Run: headless pygame with SDL's dummy video driver; simulated clock (each Clock.tick advances the game by its frame time, no real sleeping); random seed 0; keys injected as events and as key.get_pressed() state; no mouse input.
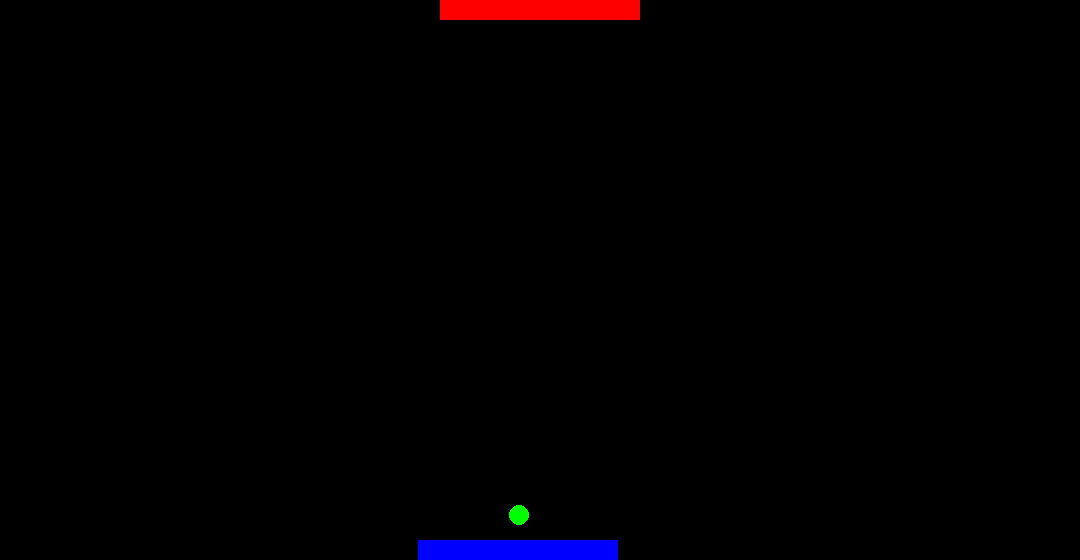
Frame 1 of 4 · flips 1–60 · no input
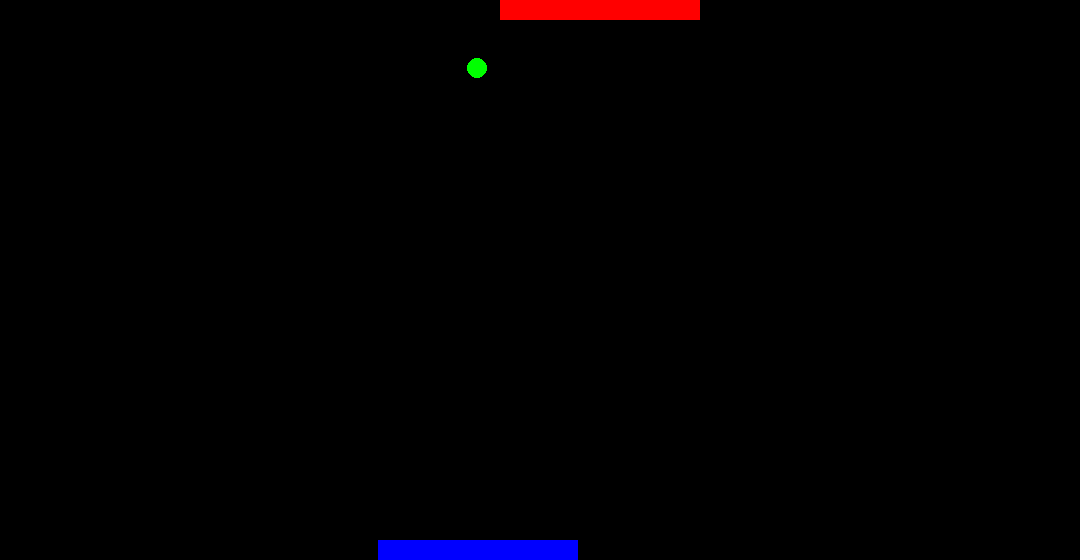
Frame 2 of 4 · flips 61–180 · tapped SPACE, RETURN · held RIGHT (→), D
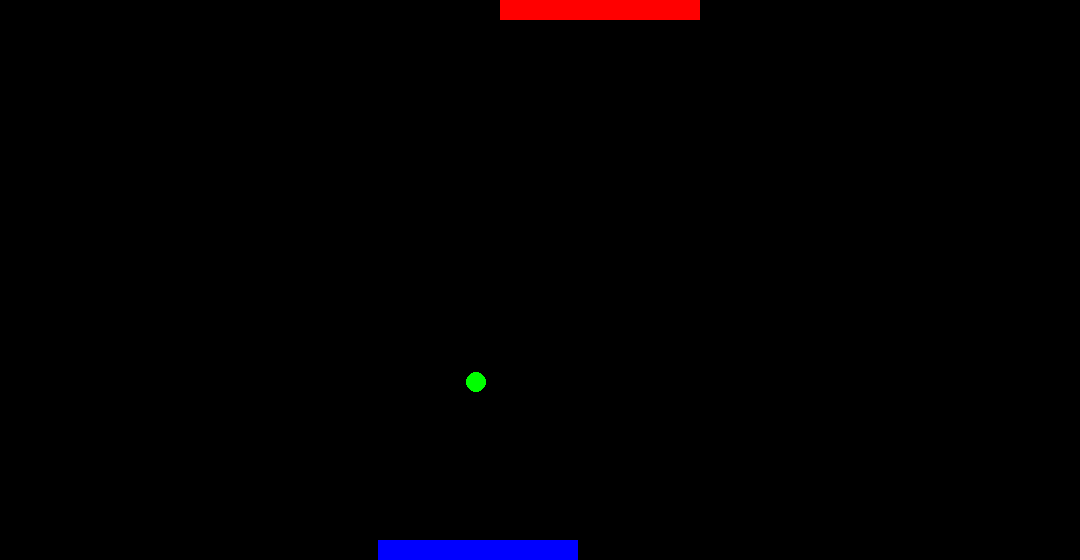
Frame 3 of 4 · flips 181–300 · held DOWN (↓), S
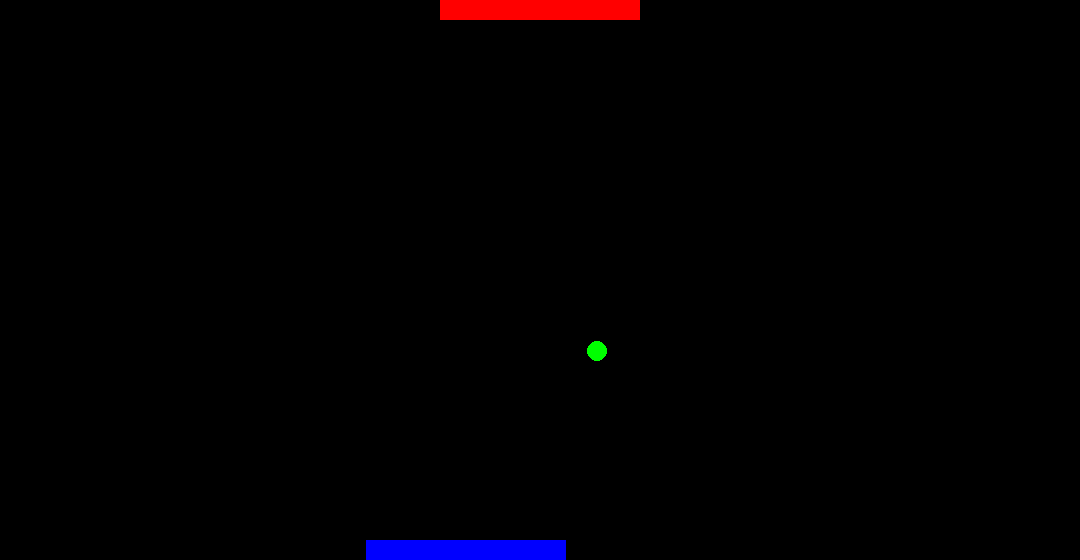
Frame 4 of 4 · flips 301–420 · held LEFT (←), A, UP (↑), W

The pygame program that drew these frames:

import pygame
import math

from pygame.locals import *
from random import randrange
from sys import exit

pygame.init()

scale = 2
width = 540 * scale
height = 280 * scale

class player:
    height = 20
    width = 200
    score = 0

    def __init__(self, x, y):
        self.x = x
        self.y = y

    def move(self, x, y):
        self.x += x
        self.y += y

        if self.x > width - self.x/4.5:
            self.x -= x

        if self.x < 0:
            self.x -= x

    def draw(self):
        draw = pygame.draw.rect(screen, (255, 0, 0), (self.x, self.y, self.width, self.height))
        return draw

class enemy:
    height = 20
    width = 200
    speed = 2
    score = 0

    def __init__(self, x, y):
        self.x = x
        self.y = y

    def move(self):

        if self.x + self.width / 2 < ball.x:
            self.x += self.speed
        elif self.x + self.width / 2 > ball.x:
            self.x -= self.speed

        if self.x > width - self.width:
            self.x = width - self.width

        if self.x < 0:
            self.x = 0

    def draw(self):
        draw = pygame.draw.rect(screen, (0, 0, 255), (self.x, self.y, self.width, self.height))
        return draw
class ball:

    x = 0
    y = 0
    speed = 2
    angle = randrange(120 - 45) + 46
    radius = 10

    dy = math.sin(math.radians(angle)) * speed
    dx = math.cos(math.radians(angle)) * speed

    def __init__(self, x, y):
        self.x = x
        self.y = y
    
    def move(self):
        self.x += self.dx * self.speed
        self.y += self.dy * self.speed

        if self.x > width - 10:
            self.dx *= -1

        if self.x < 0:
            self.dx *= -1

        if self.y > height + 10:
            player.score += 1
            self.x = width / 2
            self.y = height / 2
            self.angle = randrange(120 - 45) + 46
            self.dy = math.sin(math.radians(self.angle)) * self.speed
            self.dx = math.cos(math.radians(self.angle)) * self.speed
        
        if self.y < 0:
            enemy.score += 1
            self.x = width / 2
            self.y = height / 2
            self.angle = randrange(120 - 45) + 46
            self.dy = math.sin(math.radians(self.angle)) * self.speed
            self.dx = math.cos(math.radians(self.angle)) * self.speed

        if self.y < player.height + self.radius and self.x > player.x and self.x < player.x + player.width:
            self.dy *= -1

        if self.y > enemy.y - self.radius and self.x > enemy.x and self.x < enemy.x + enemy.width:
            self.dy *= -1

    def draw(self):
        draw = pygame.draw.circle(screen, (0, 255, 0), (self.x, self.y), self.radius)
        return draw
        

x = (width / 2) - (200 / 2)
y = 0

player = player(x, y)
enemy = enemy(x, height - 20)
ball = ball(width / 2, height / 2)

screen = pygame.display.set_mode((width, height))
pygame.display.set_caption('Pong')
clock = pygame.time.Clock()

while True:
    clock.tick(60)
    screen.fill((0, 0 ,0))
    for event in pygame.event.get():
        if event.type == QUIT:
            pygame.quit()
            exit()

        if pygame.key.get_pressed()[K_a]:
            player.move(-10, 0)
        elif pygame.key.get_pressed()[K_d]:
            player.move(10, 0)

    player.draw()
    enemy.draw()
    ball.draw()
    ball.move()
    enemy.move()

    pygame.display.update()
